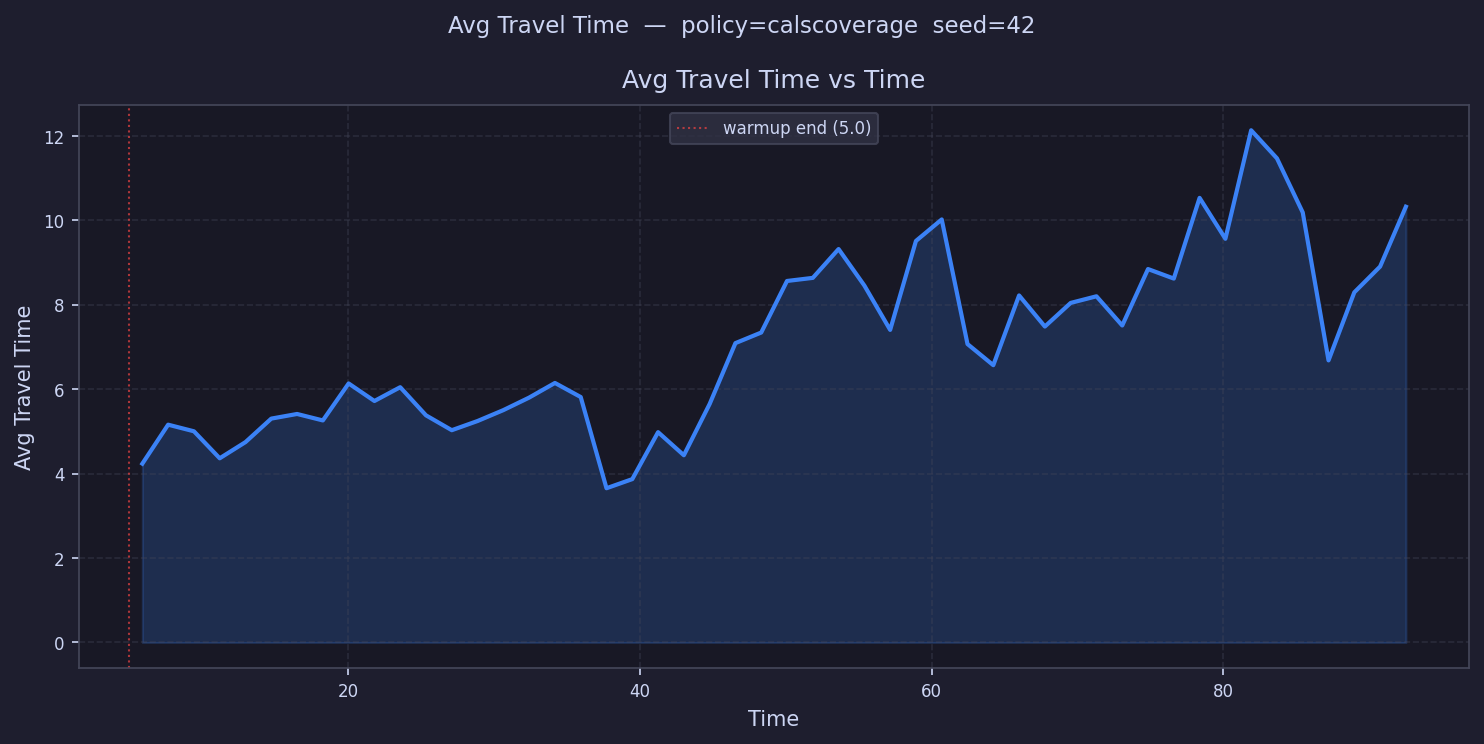

The data file committed next to this chart (first rows):
time, avg_travel_time
5.884, 4.237
7.652, 5.161
9.421, 5.004
11.19, 4.364
12.96, 4.748
14.73, 5.305
16.49, 5.415
18.26, 5.261
20.03, 6.138
21.8, 5.722
23.57, 6.049
25.33, 5.382
27.1, 5.03
28.87, 5.248
30.64, 5.506
32.41, 5.803
34.18, 6.15
35.94, 5.816
37.71, 3.655
39.48, 3.871
41.25, 4.984
43.02, 4.436
44.78, 5.651
46.55, 7.093
48.32, 7.344
50.09, 8.566
51.86, 8.639
53.63, 9.323
55.39, 8.458
57.16, 7.407
58.93, 9.515
60.7, 10.02
62.47, 7.071
64.24, 6.571
66, 8.223
67.77, 7.487
69.54, 8.046
71.31, 8.203
73.08, 7.511
74.84, 8.849
76.61, 8.623
78.38, 10.53
80.15, 9.566
81.92, 12.14
83.69, 11.47
85.45, 10.19
87.22, 6.684
88.99, 8.297
90.76, 8.908
92.53, 10.33
